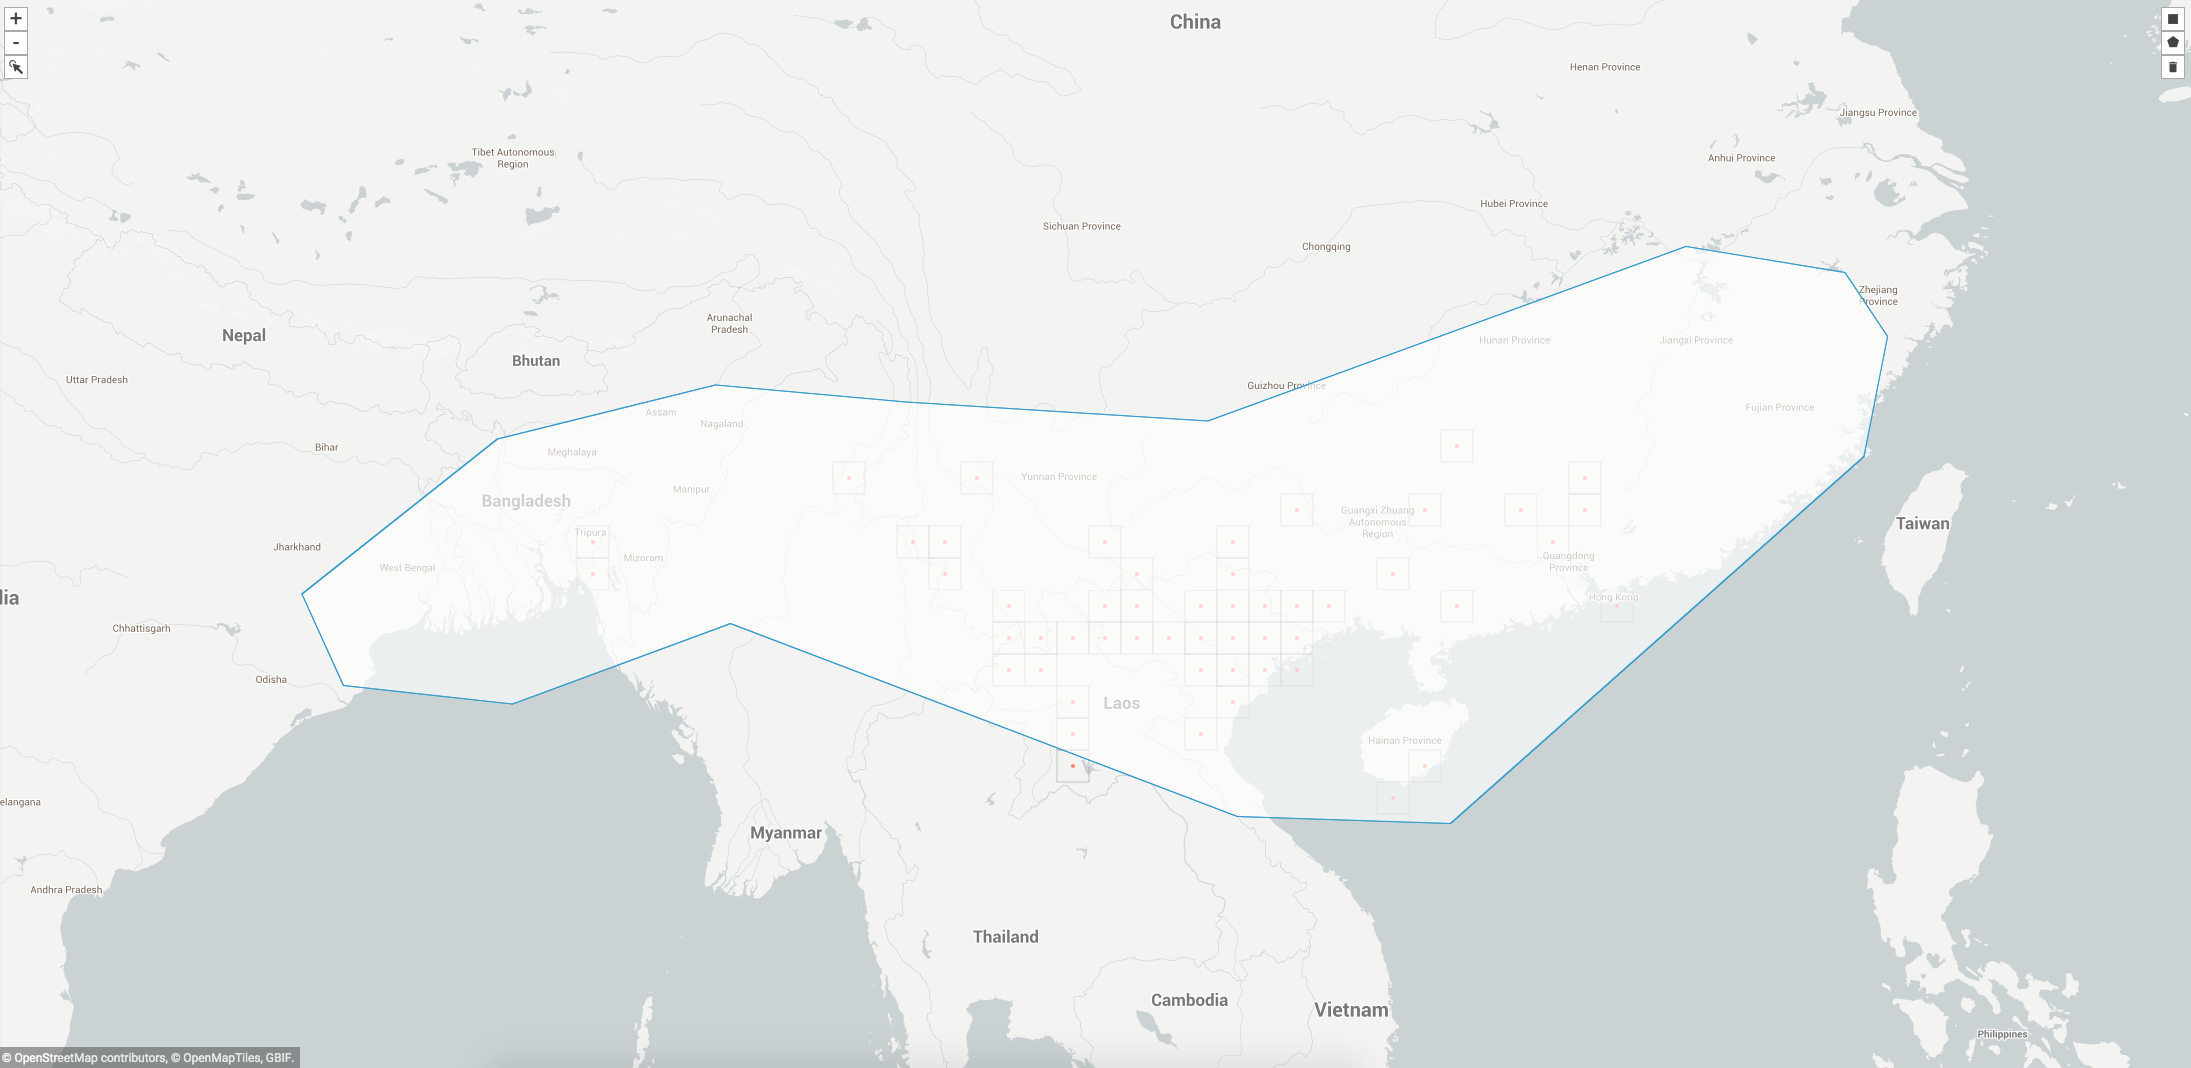

The table this chart was drawn from, first rows:
, gbifID, decimalLatitude, decimalLongitude, acceptedScientificName
0, 2236891114, 22.62, 103.9, Musa balbisiana Colla
1, 2236881336, 23.37, 99.42, Musa balbisiana Colla
2, 2236881255, 23.12, 99.83, Musa balbisiana Colla
3, 2236881067, 23.23, 99.04, Musa balbisiana Colla
4, 2236834098, 22.38, 101, Musa balbisiana Colla
5, 2236834080, 22.09, 100.9, Musa balbisiana Colla
6, 2235535028, 21.2, 101.2, Musa balbisiana Colla
7, 2235534309, 20.97, 100.9, Musa balbisiana Colla
8, 2235533616, 21.01, 100.9, Musa balbisiana Colla
9, 2235533582, 21.18, 101.2, Musa balbisiana Colla
10, 2235532883, 21.03, 101, Musa balbisiana Colla
11, 2235532858, 20.98, 101.5, Musa balbisiana Colla
12, 2234799551, 21.43, 101.9, Musa balbisiana Colla
13, 2234799038, 21.01, 101.4, Musa balbisiana Colla
14, 2234797885, 21.05, 101.6, Musa balbisiana Colla
15, 2234766519, 21.36, 102, Musa balbisiana Colla
16, 2234753187, 20.28, 102.4, Musa balbisiana Colla
17, 2234752597, 19.95, 102.2, Musa balbisiana Colla
18, 2234746383, 19.68, 102.1, Musa balbisiana Colla
19, 2234744831, 19.12, 102.4, Musa balbisiana Colla
20, 2234743495, 18.93, 102.4, Musa balbisiana Colla
21, 2028500498, 21.66, 105.1, Musa balbisiana Colla
22, 2028488985, 21.67, 105.1, Musa balbisiana Colla
23, 2028488971, 21.64, 105.1, Musa balbisiana Colla
24, 2028439573, 21.62, 104.8, Musa balbisiana Colla
25, 1950002940, 21.68, 104.9, Musa balbisiana Colla
26, 1950001821, 21.49, 104.8, Musa balbisiana Colla
27, 1950001156, 21.47, 104.7, Musa balbisiana Colla
28, 1949994405, 21.25, 105, Musa balbisiana Colla
29, 1949994050, 21.09, 105.3, Musa balbisiana Colla
30, 1949989989, 20.59, 105.7, Musa balbisiana Colla
31, 1949989902, 20.74, 105.4, Musa balbisiana Colla
32, 1948787297, 21.15, 104.1, Musa balbisiana Colla
33, 1948787202, 20.32, 105.6, Musa balbisiana Colla
34, 1948778576, 21.54, 103.6, Musa balbisiana Colla
35, 1948778317, 21.57, 103.5, Musa balbisiana Colla
36, 1948777873, 21.53, 103.2, Musa balbisiana Colla
37, 1948776152, 21.44, 103, Musa balbisiana Colla
38, 1948773658, 22.02, 102.8, Musa balbisiana Colla
39, 1948773641, 22.03, 102.7, Musa balbisiana Colla
40, 1948758505, 21.94, 102.9, Musa balbisiana Colla
41, 1948758325, 21.76, 103.1, Musa balbisiana Colla
42, 1948756270, 21.62, 103, Musa balbisiana Colla
43, 1948752945, 21.77, 103.1, Musa balbisiana Colla
44, 1948752447, 22.39, 103.2, Musa balbisiana Colla
45, 1948752377, 22.09, 103.2, Musa balbisiana Colla
46, 1948751432, 22.45, 103.4, Musa balbisiana Colla
47, 1948750502, 22.34, 103.6, Musa balbisiana Colla
48, 1948750232, 22.34, 103.8, Musa balbisiana Colla
49, 1946352873, 21.51, 105.2, Musa balbisiana Colla
50, 1946347619, 22.09, 105, Musa balbisiana Colla
51, 1946347610, 21.97, 105.1, Musa balbisiana Colla
52, 1946345215, 22.16, 105.2, Musa balbisiana Colla
53, 1946344867, 22.33, 105.4, Musa balbisiana Colla
54, 1946340969, 22.47, 105.6, Musa balbisiana Colla
55, 1946340824, 22.48, 105.7, Musa balbisiana Colla
56, 1946337772, 22.45, 105.7, Musa balbisiana Colla
57, 1946331842, 22.43, 105.8, Musa balbisiana Colla
58, 1946331554, 22.29, 105.9, Musa balbisiana Colla
59, 1946331466, 22.2, 105.9, Musa balbisiana Colla
... 62 more rows
